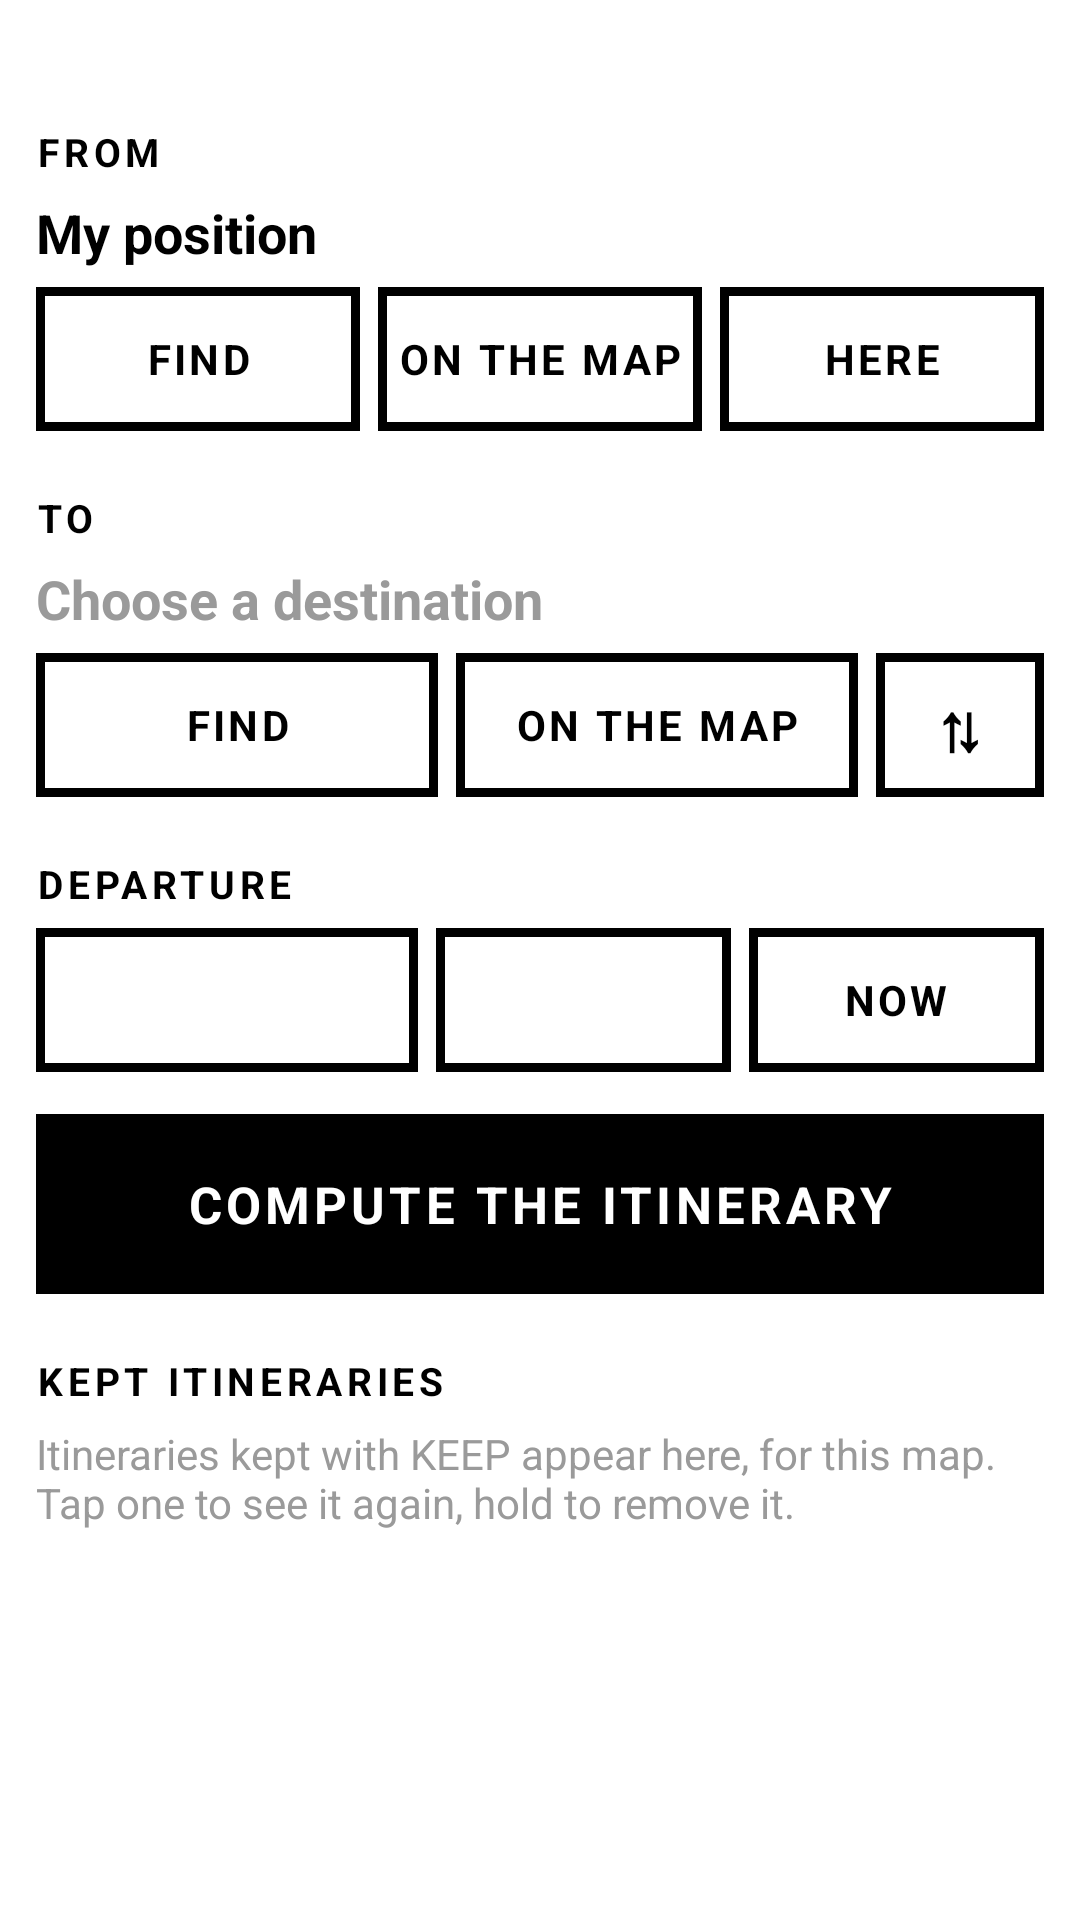

Reconstruct the res/layout file that produces this screen, plus the resources it refers to.
<!-- AndroidManifest.xml: application theme Theme.Sbh -->
<!-- res/layout/activity_route.xml -->
<?xml version="1.0" encoding="utf-8"?>
<ScrollView xmlns:android="http://schemas.android.com/apk/res/android"
    android:layout_width="match_parent" android:layout_height="match_parent" android:background="@color/paper">
    <LinearLayout android:layout_width="match_parent" android:layout_height="wrap_content"
        android:orientation="vertical" android:padding="12dp">

        <TextView android:id="@+id/modeLine" android:layout_width="match_parent" android:layout_height="wrap_content"
            android:textSize="13sp" android:textStyle="bold" android:letterSpacing="0.12" android:paddingBottom="6dp"/>

        
        <TextView style="@style/MenuHead" android:layout_width="match_parent" android:layout_height="wrap_content" android:paddingTop="6dp" android:text="@string/route_from"/>
        <TextView android:id="@+id/fromValue" android:layout_width="match_parent" android:layout_height="wrap_content"
            android:textSize="18sp" android:textStyle="bold" android:paddingBottom="6dp" android:text="@string/my_position"/>
        <LinearLayout android:layout_width="match_parent" android:layout_height="wrap_content" android:orientation="horizontal" android:baselineAligned="false">
            <TextView android:id="@+id/fromSearch" style="@style/Btn" android:layout_width="0dp" android:layout_weight="1" android:layout_height="48dp" android:autoSizeMaxTextSize="14sp" android:text="@string/find"/>
            <TextView android:id="@+id/fromMap" style="@style/Btn" android:layout_width="0dp" android:layout_weight="1" android:layout_height="48dp" android:layout_marginStart="6dp" android:autoSizeMaxTextSize="14sp" android:text="@string/route_on_map"/>
            <TextView android:id="@+id/fromHere" style="@style/Btn" android:layout_width="0dp" android:layout_weight="1" android:layout_height="48dp" android:layout_marginStart="6dp" android:autoSizeMaxTextSize="14sp" android:text="@string/route_here"/>
        </LinearLayout>

        
        <TextView style="@style/MenuHead" android:layout_width="match_parent" android:layout_height="wrap_content" android:text="@string/route_to"/>
        <TextView android:id="@+id/toValue" android:layout_width="match_parent" android:layout_height="wrap_content"
            android:textSize="18sp" android:textStyle="bold" android:paddingBottom="6dp" android:textColor="@color/grey" android:text="@string/route_to_hint"/>
        <LinearLayout android:layout_width="match_parent" android:layout_height="wrap_content" android:orientation="horizontal" android:baselineAligned="false">
            <TextView android:id="@+id/toSearch" style="@style/Btn" android:layout_width="0dp" android:layout_weight="1" android:layout_height="48dp" android:autoSizeMaxTextSize="14sp" android:text="@string/find"/>
            <TextView android:id="@+id/toMap" style="@style/Btn" android:layout_width="0dp" android:layout_weight="1" android:layout_height="48dp" android:layout_marginStart="6dp" android:autoSizeMaxTextSize="14sp" android:text="@string/route_on_map"/>
            <TextView android:id="@+id/swap" style="@style/Btn" android:layout_width="56dp" android:layout_height="48dp" android:layout_marginStart="6dp" android:autoSizeTextType="none" android:textSize="22sp" android:letterSpacing="0" android:text="⇅"/>
        </LinearLayout>

        
        <TextView style="@style/MenuHead" android:layout_width="match_parent" android:layout_height="wrap_content" android:text="@string/route_when"/>
        <LinearLayout android:layout_width="match_parent" android:layout_height="wrap_content" android:orientation="horizontal" android:baselineAligned="false">
            <TextView android:id="@+id/dateBtn" style="@style/Btn" android:layout_width="0dp" android:layout_weight="1.3" android:layout_height="48dp" android:autoSizeMaxTextSize="14sp" android:textAllCaps="false"/>
            <TextView android:id="@+id/timeBtn" style="@style/Btn" android:layout_width="0dp" android:layout_weight="1" android:layout_height="48dp" android:layout_marginStart="6dp" android:autoSizeMaxTextSize="14sp"/>
            <TextView android:id="@+id/nowBtn" style="@style/Btn" android:layout_width="0dp" android:layout_weight="1" android:layout_height="48dp" android:layout_marginStart="6dp" android:autoSizeMaxTextSize="14sp" android:text="@string/route_now"/>
        </LinearLayout>

        <TextView android:id="@+id/compute" style="@style/Btn" android:layout_width="match_parent" android:layout_height="60dp" android:layout_marginTop="14dp"
            android:background="@drawable/btn_active" android:textColor="@drawable/btn_active_text" android:text="@string/route_compute"/>
        <TextView android:id="@+id/status" android:layout_width="match_parent" android:layout_height="wrap_content" android:textSize="15sp" android:paddingTop="8dp" android:visibility="gone"/>

        
        <TextView style="@style/MenuHead" android:layout_width="match_parent" android:layout_height="wrap_content" android:text="@string/route_saved"/>
        <TextView android:id="@+id/savedInfo" android:layout_width="match_parent" android:layout_height="wrap_content" android:textSize="14sp" android:textColor="@color/grey" android:text="@string/route_saved_empty"/>
        <LinearLayout android:id="@+id/savedList" android:layout_width="match_parent" android:layout_height="wrap_content" android:orientation="vertical"/>
    </LinearLayout>
</ScrollView>
<!-- resources referenced by this layout -->
<resources>
  <color name="grey">#9A9A9A</color>
  <color name="paper">#FFFFFF</color>
  <!-- drawable btn_active (drawable) -->
  <?xml version="1.0" encoding="utf-8"?>
  <selector xmlns:android="http://schemas.android.com/apk/res/android">
      <item android:state_pressed="true">
          <shape><solid android:color="@color/paper"/><stroke android:width="3dp" android:color="@color/ink"/></shape>
      </item>
      <item>
          <shape><solid android:color="@color/ink"/><stroke android:width="3dp" android:color="@color/ink"/></shape>
      </item>
  </selector>
  <!-- drawable btn_active_text (drawable) -->
  <?xml version="1.0" encoding="utf-8"?>
  <selector xmlns:android="http://schemas.android.com/apk/res/android">
      <item android:state_pressed="true" android:color="@color/ink"/>
      <item android:color="@color/paper"/>
  </selector>
  <string name="find">FIND</string>
  <string name="my_position">My position</string>
  <string name="route_compute">COMPUTE THE ITINERARY</string>
  <string name="route_from">FROM</string>
  <string name="route_here">HERE</string>
  <string name="route_now">NOW</string>
  <string name="route_on_map">ON THE MAP</string>
  <string name="route_saved">KEPT ITINERARIES</string>
  <string name="route_saved_empty">Itineraries kept with KEEP appear here, for this map. Tap one to see it again, hold to remove it.</string>
  <string name="route_to">TO</string>
  <string name="route_to_hint">Choose a destination</string>
  <string name="route_when">DEPARTURE</string>
  <style name="MenuHead">
          <item name="android:textSize">13sp</item>
          <item name="android:textStyle">bold</item>
          <item name="android:letterSpacing">0.12</item>
          <item name="android:paddingTop">20dp</item>
          <item name="android:paddingBottom">6dp</item>
      </style>
  <style name="Theme.Sbh" parent="Theme.AppCompat.Light.NoActionBar">
          <item name="android:statusBarColor">@color/ink</item>
          <item name="android:navigationBarColor">@color/ink</item>
          <item name="android:windowBackground">@color/paper</item>
          <item name="android:textColor">@color/ink</item>
          <item name="colorAccent">@color/ink</item>
          <item name="colorPrimary">@color/ink</item>
          <item name="android:fontFamily">sans-serif</item>
          <item name="android:windowLightStatusBar">false</item>
          <item name="android:windowLightNavigationBar">false</item>
      </style>
  <color name="ink">#000000</color>
  <!-- drawable btn (drawable) -->
  <?xml version="1.0" encoding="utf-8"?>
  <selector xmlns:android="http://schemas.android.com/apk/res/android">
      <item android:state_pressed="true">
          <shape><solid android:color="@color/ink"/><stroke android:width="3dp" android:color="@color/ink"/></shape>
      </item>
      <item android:state_enabled="false">
          <shape><solid android:color="@color/paper"/><stroke android:width="3dp" android:color="@color/grey"/></shape>
      </item>
      <item>
          <shape><solid android:color="@color/paper"/><stroke android:width="3dp" android:color="@color/ink"/></shape>
      </item>
  </selector>
  <!-- drawable btn_text (drawable) -->
  <?xml version="1.0" encoding="utf-8"?>
  <selector xmlns:android="http://schemas.android.com/apk/res/android">
      <item android:state_pressed="true" android:color="@color/paper"/>
      <item android:state_enabled="false" android:color="@color/grey"/>
      <item android:color="@color/ink"/>
  </selector>
</resources>
